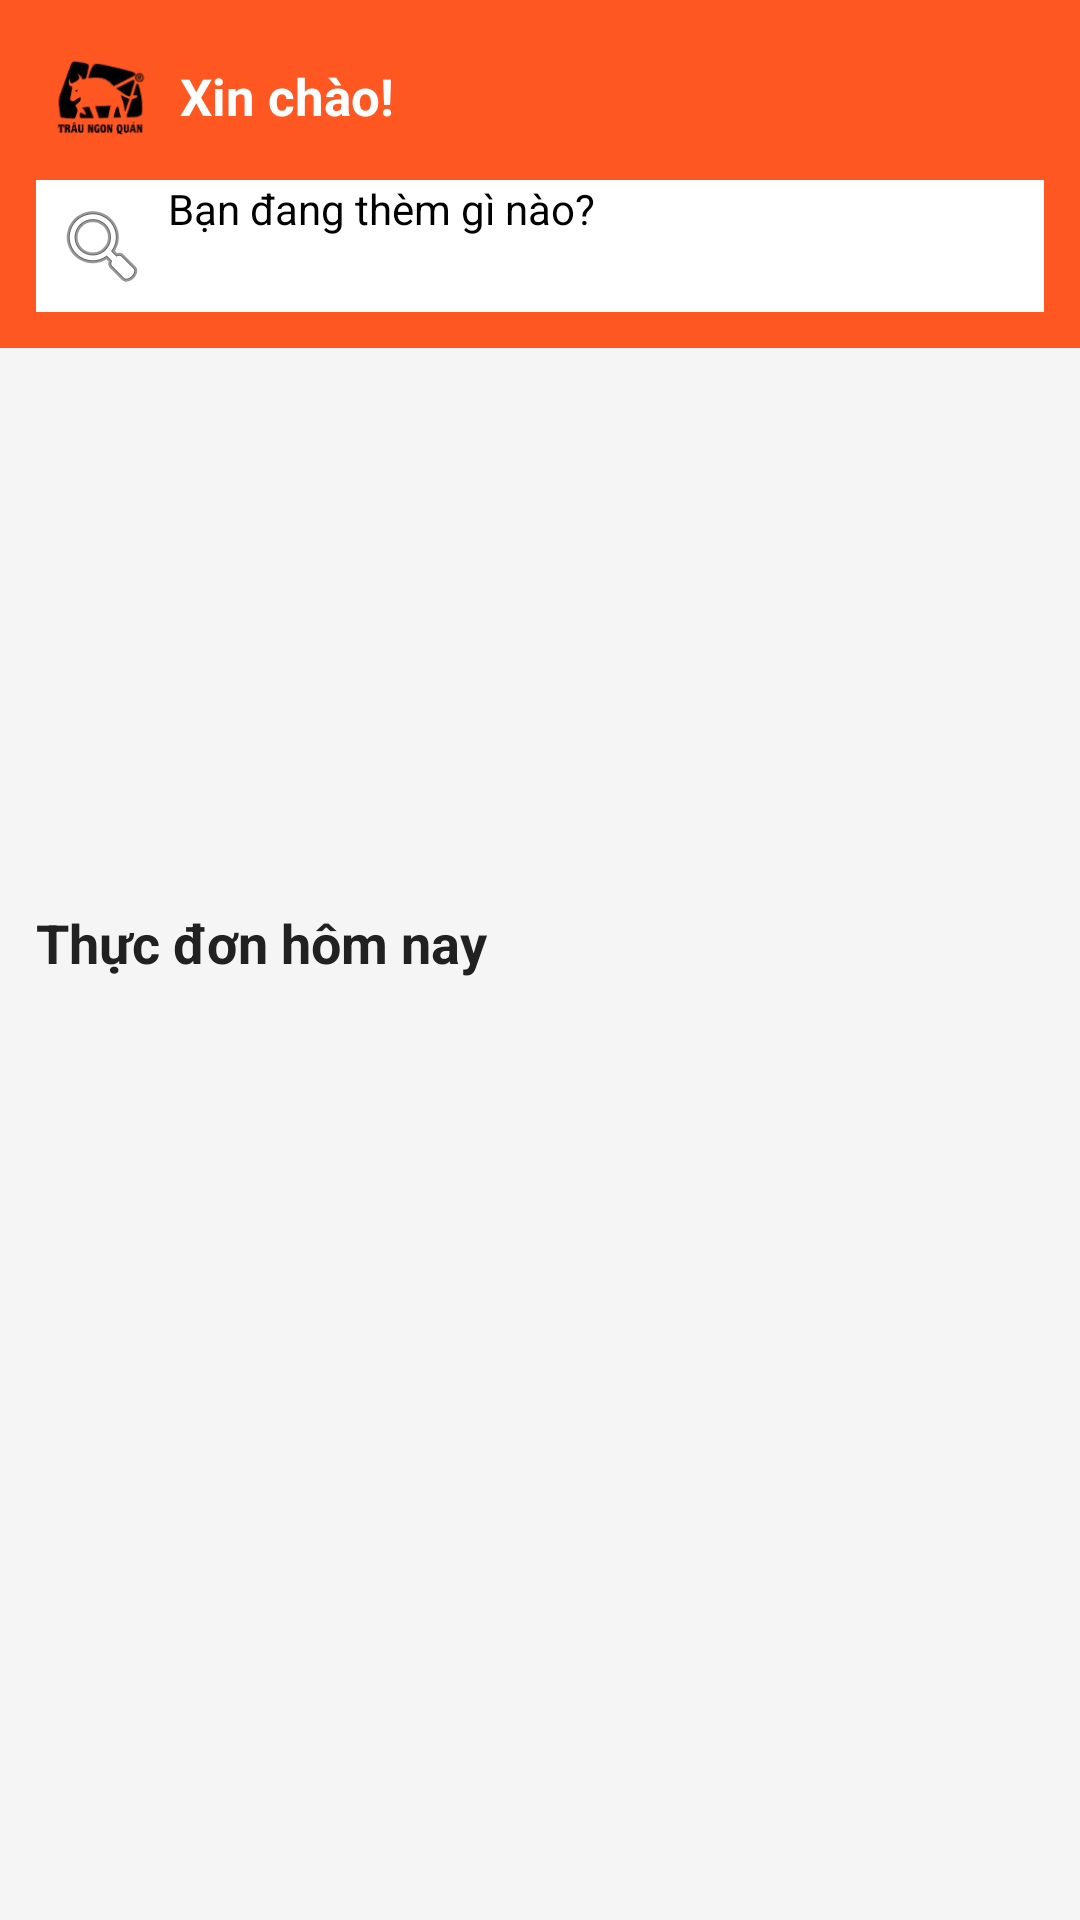

Android layout source for this screen:
<!-- AndroidManifest.xml: application theme Theme.FoodOrderApp -->
<!-- res/layout/fragment_home.xml -->
<?xml version="1.0" encoding="utf-8"?>
<LinearLayout xmlns:android="http://schemas.android.com/apk/res/android"
    android:layout_width="match_parent"
    android:layout_height="match_parent"
    android:orientation="vertical"
    android:background="#F5F5F5">

    
    <LinearLayout
        android:layout_width="match_parent"
        android:layout_height="wrap_content"
        android:background="#FF5722"
        android:padding="12dp"
        android:orientation="vertical">

        <LinearLayout
            android:layout_width="match_parent"
            android:layout_height="wrap_content"
            android:orientation="horizontal"
            android:gravity="center_vertical"
            android:layout_marginBottom="8dp">

            <ImageView
                android:layout_width="40dp"
                android:layout_height="40dp"
                android:src="@drawable/logo"
                android:scaleType="fitCenter"
                android:layout_marginEnd="8dp"/>

            <TextView
                android:id="@+id/tv_greeting"
                android:layout_width="0dp"
                android:layout_height="wrap_content"
                android:layout_weight="1"
                android:text="Xin chào! "
                android:textColor="#FFFFFF"
                android:textSize="17sp"
                android:textStyle="bold"/>

        </LinearLayout>

        
        <LinearLayout
            android:layout_width="match_parent"
            android:layout_height="44dp"
            android:background="#FFFFFF"
            android:orientation="horizontal"
            android:gravity="center_vertical">

            <ImageView
                android:layout_width="44dp"
                android:layout_height="44dp"
                android:src="@android:drawable/ic_menu_search"
                android:scaleType="center"
                android:padding="10dp"/>

            <EditText
                android:id="@+id/et_search"
                android:layout_width="0dp"
                android:layout_height="match_parent"
                android:layout_weight="1"
                android:background="@null"
                android:hint="Bạn đang thèm gì nào?"
                android:textSize="14sp"
                android:inputType="text"
                android:imeOptions="actionSearch"/>

        </LinearLayout>

    </LinearLayout>

    <ScrollView
        android:layout_width="match_parent"
        android:layout_height="match_parent">

        <LinearLayout
            android:layout_width="match_parent"
            android:layout_height="wrap_content"
            android:orientation="vertical">

            
            <ViewFlipper
                android:id="@+id/view_flipper"
                android:layout_width="match_parent"
                android:layout_height="150dp"
                android:layout_margin="12dp"/>

            <TextView
                android:layout_width="wrap_content"
                android:layout_height="wrap_content"
                android:text="Thực đơn hôm nay"
                android:textSize="18sp"
                android:textStyle="bold"
                android:textColor="#212121"
                android:padding="12dp"/>

            <ListView
                android:id="@+id/lv_menu"
                android:layout_width="match_parent"
                android:layout_height="600dp"
                android:divider="#EEEEEE"
                android:dividerHeight="1dp"/>

        </LinearLayout>
    </ScrollView>

</LinearLayout>
<!-- resources referenced by this layout -->
<resources>
  <!-- drawable logo: png bitmap (drawable, 11801 bytes) -->
  <style name="Theme.FoodOrderApp" parent="Base.Theme.FoodOrderApp">
          
          <item name="android:navigationBarColor">@android:color/transparent</item>
          <item name="android:statusBarColor">@android:color/transparent</item>
          <item name="android:windowLightStatusBar">?attr/isLightTheme</item>
      </style>
</resources>
